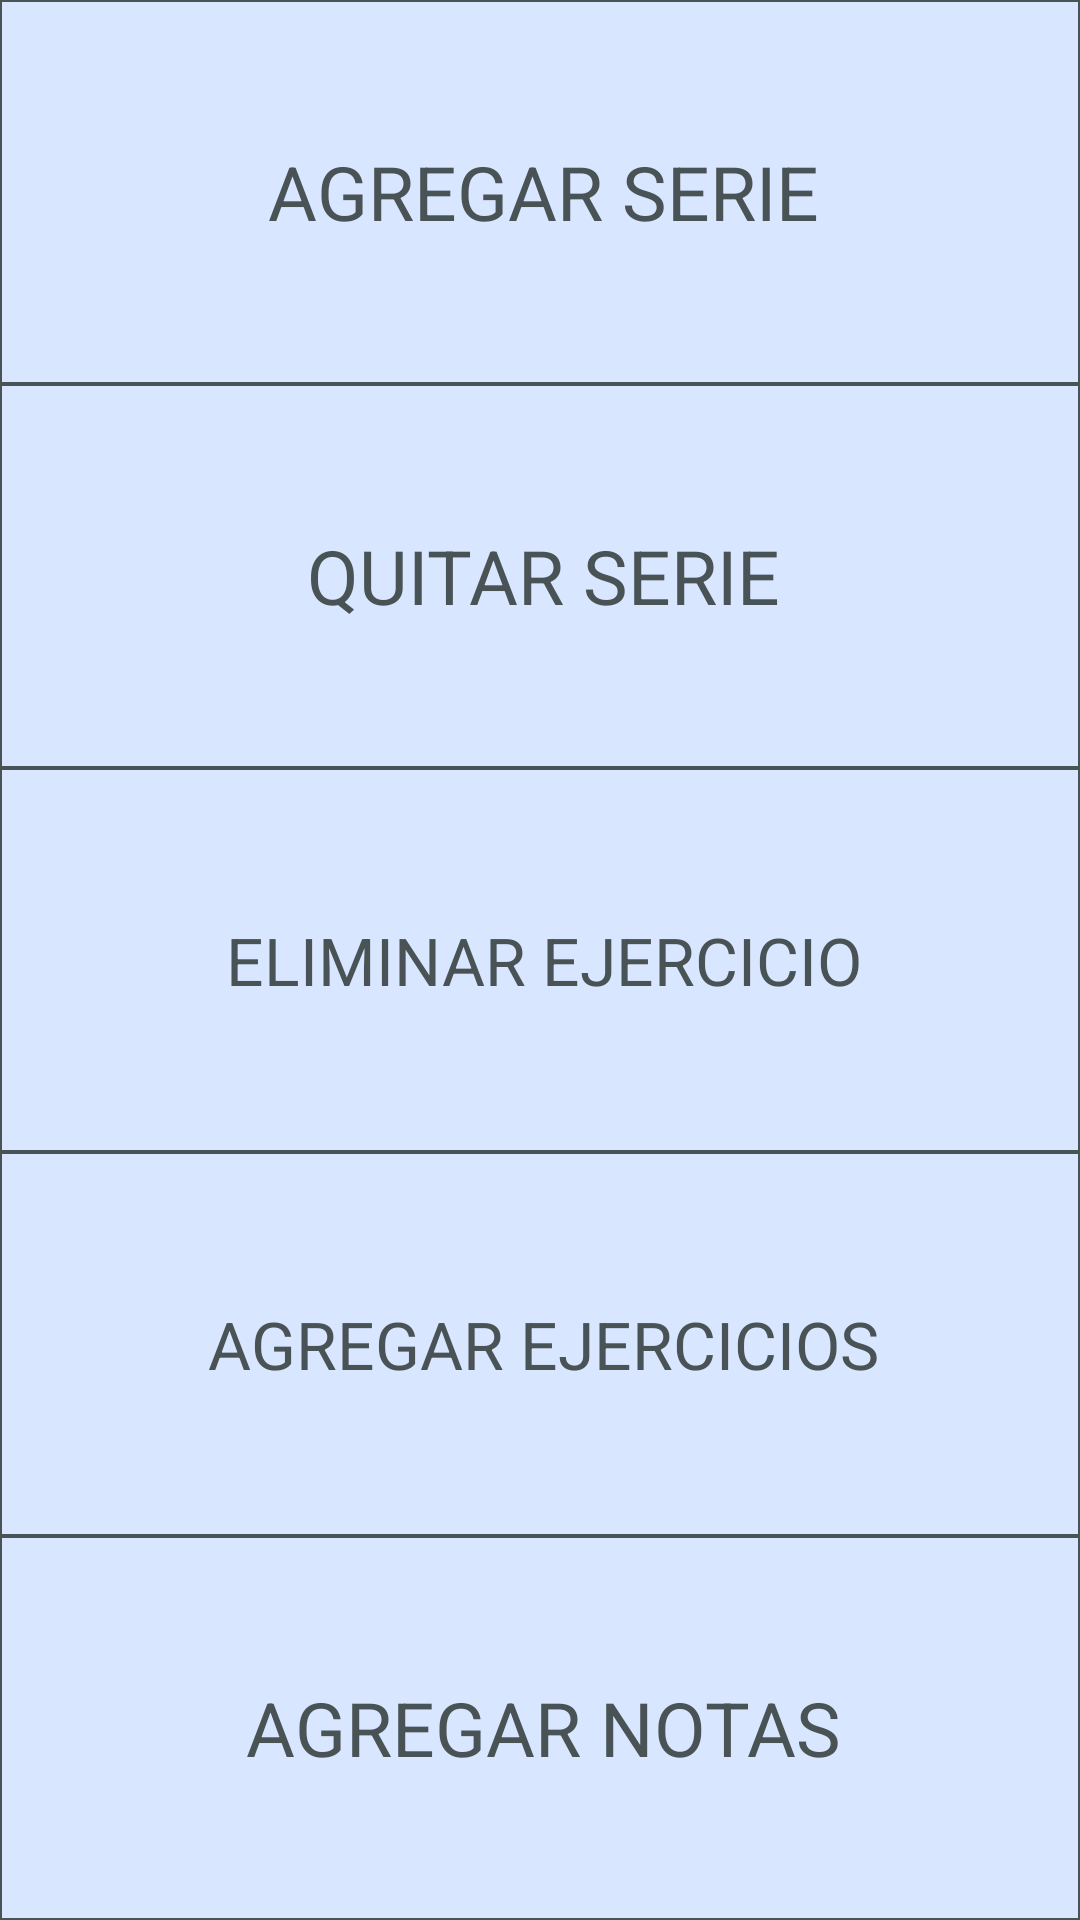

Produce the Android XML layout that renders to this screen, including the resource entries it uses.
<!-- AndroidManifest.xml: application theme Theme.DailyRep -->
<!-- res/layout/menu_editar_rutina.xml -->
<?xml version="1.0" encoding="utf-8"?>
<LinearLayout xmlns:android="http://schemas.android.com/apk/res/android"
    android:layout_width="250dp"
    android:layout_height="325dp"
    xmlns:app="http://schemas.android.com/apk/res-auto"
    android:weightSum="5"
    android:orientation="vertical"
    android:background="@color/textos">
    <androidx.constraintlayout.widget.ConstraintLayout
        android:layout_width="match_parent"
        android:layout_height="0dp"
        android:layout_weight="1">
        <TextView
            android:id="@+id/botonAgregarSeriePP"
            android:layout_width="match_parent"
            android:layout_height="match_parent"
            android:background="@color/cuadros"
            android:text="@string/AgregarSerie"
            android:layout_margin="0.5dp"
            android:textColor="@color/textos"
            android:textSize="25sp"
            android:gravity="center"
            android:paddingStart="2dp"
            >
        </TextView>
    </androidx.constraintlayout.widget.ConstraintLayout>
    <androidx.constraintlayout.widget.ConstraintLayout
        android:layout_width="match_parent"
        android:layout_height="0dp"
        android:layout_weight="1">
        <TextView
            android:id="@+id/botonQuitarSeriePP"
            android:layout_width="match_parent"
            android:layout_height="match_parent"
            android:background="@color/cuadros"
            android:text="@string/QuitarSerie"
            android:layout_margin="0.5dp"
            android:textColor="@color/textos"
            android:textSize="25sp"
            android:gravity="center"
            android:paddingStart="2dp"
            >
        </TextView>
    </androidx.constraintlayout.widget.ConstraintLayout>
    <androidx.constraintlayout.widget.ConstraintLayout
        android:layout_width="match_parent"
        android:layout_height="0dp"
        android:layout_weight="1">
        <TextView
            android:id="@+id/botonEliminarEjercicioPP"
            android:layout_width="match_parent"
            android:layout_height="match_parent"
            android:background="@color/cuadros"
            android:text="@string/eliminarEjercicio"
            android:layout_margin="0.5dp"
            android:textColor="@color/textos"
            android:textSize="22sp"
            android:gravity="center"
            android:paddingStart="2dp"
            >
        </TextView>
    </androidx.constraintlayout.widget.ConstraintLayout>
    <androidx.constraintlayout.widget.ConstraintLayout
        android:layout_width="match_parent"
        android:layout_height="0dp"
        android:layout_weight="1">
        <TextView
            android:id="@+id/botonAgregarEjercicioPP"
            android:layout_width="match_parent"
            android:layout_height="match_parent"
            android:background="@color/cuadros"
            android:text="@string/AgregarEjercicio"
            android:layout_margin="0.5dp"
            android:textColor="@color/textos"
            android:textSize="22sp"
            android:gravity="center"
            android:paddingStart="2dp"
            >
        </TextView>
    </androidx.constraintlayout.widget.ConstraintLayout>
    <androidx.constraintlayout.widget.ConstraintLayout
        android:layout_width="match_parent"
        android:layout_height="0dp"
        android:layout_weight="1">
        <TextView
            android:id="@+id/botonAgregarNotasPP"
            android:layout_width="match_parent"
            android:layout_height="match_parent"
            android:background="@color/cuadros"
            android:text="@string/AgregarNotas"
            android:layout_margin="0.5dp"
            android:textColor="@color/textos"
            android:textSize="25sp"
            android:gravity="center"
            android:paddingStart="2dp"
            >
        </TextView>
    </androidx.constraintlayout.widget.ConstraintLayout>
</LinearLayout>
<!-- resources referenced by this layout -->
<resources>
  <color name="cuadros">
          #D8E6FF
      </color>
  <color name="textos">
          #495355
      </color>
  <string name="AgregarEjercicio">AGREGAR EJERCICIOS</string>
  <string name="AgregarNotas">AGREGAR NOTAS</string>
  <string name="AgregarSerie">AGREGAR SERIE</string>
  <string name="QuitarSerie">QUITAR SERIE</string>
  <string name="eliminarEjercicio">ELIMINAR EJERCICIO</string>
  <style name="Theme.DailyRep" parent="Base.Theme.DailyRep" />
  <style name="Base.Theme.DailyRep" parent="Theme.Material3.DayNight.NoActionBar">
          
          
      </style>
</resources>
